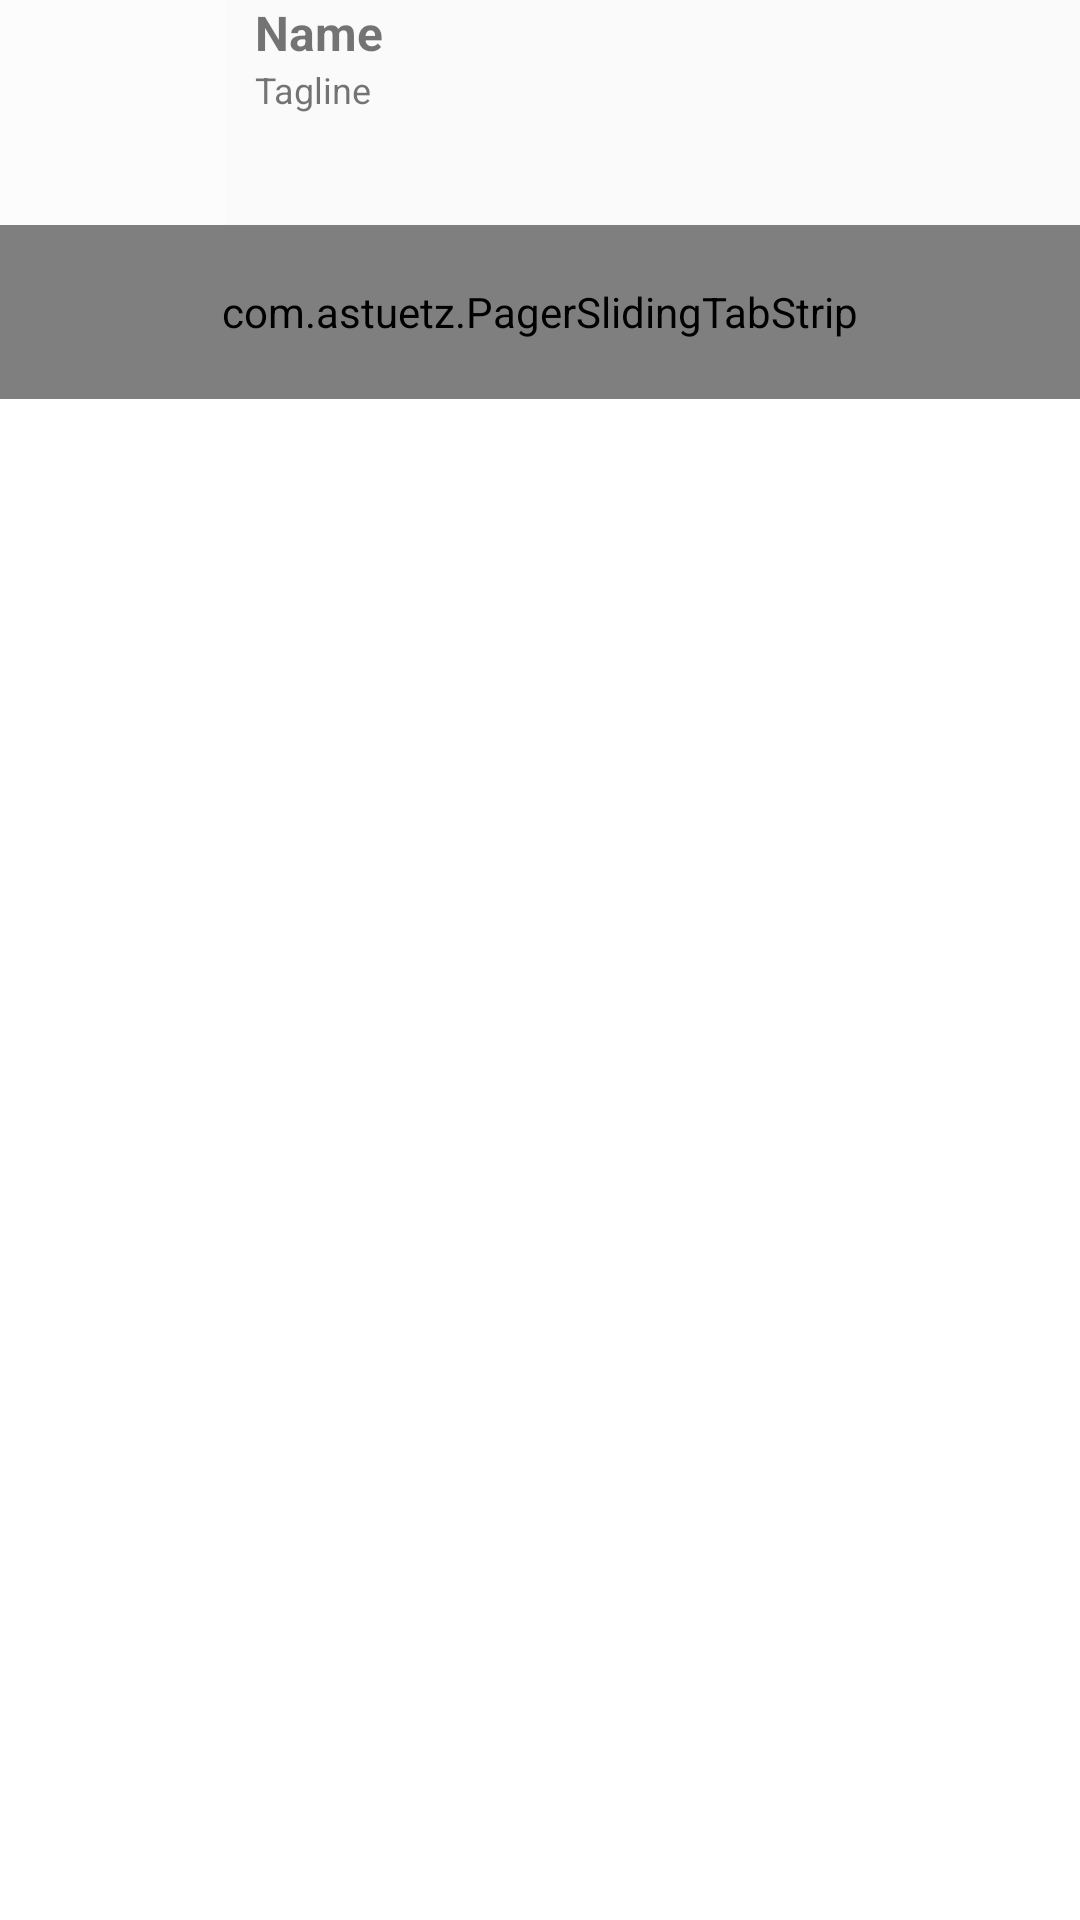

Write the Android layout XML for this screen, with the resource values it uses.
<!-- AndroidManifest.xml: application theme AppTheme -->
<!-- res/layout/activity_profile.xml -->
<RelativeLayout xmlns:android="http://schemas.android.com/apk/res/android"
    xmlns:tools="http://schemas.android.com/tools"
    xmlns:app="http://schemas.android.com/apk/res-auto"
    android:layout_width="match_parent"
    android:layout_height="match_parent"
    android:paddingTop="@dimen/abc_action_bar_default_padding_material"
    tools:context="com.codepath.apps.mysimpletweets.activity.ProfileActivity">
    <RelativeLayout
        android:layout_width="fill_parent"
        android:layout_height="wrap_content"
        android:layout_alignParentTop="true"
        android:layout_alignParentLeft="true"
        android:layout_alignParentStart="true"
        android:id="@+id/rlUserHeader">
        <ImageView
            android:id="@+id/ivProfileImage"
            android:layout_width="75dp"
            android:layout_height="75dp"
            android:layout_marginRight="10dp"
            android:layout_alignParentLeft="true"
            android:layout_alignParentTop="true"
            android:src="@android:drawable/screen_background_light_transparent"/>
        <TextView
            android:layout_width="wrap_content"
            android:layout_height="wrap_content"
            android:text="Name"
            android:textStyle="bold"
            android:textSize="16sp"
            android:id="@+id/tvName"
            android:layout_toRightOf="@+id/ivProfileImage"/>
        <TextView
            android:layout_width="wrap_content"
            android:layout_height="wrap_content"
            android:text="Tagline"
            android:id="@+id/tvTagline"
            android:layout_below="@+id/tvName"
            android:layout_alignLeft="@+id/tvName"
            android:textSize="12sp"/>
        </RelativeLayout>

        <RelativeLayout
            android:layout_width="match_parent"
            android:layout_height="match_parent"
            android:id="@+id/rlUserCount"
            android:layout_below="@+id/rlUserHeader">
            <com.astuetz.PagerSlidingTabStrip
                android:id="@+id/tabsProfile"
                app:pstsShouldExpand="true"
                app:pstsTextAllCaps="true"
                android:layout_width="match_parent"
                android:layout_height="58dp">
            </com.astuetz.PagerSlidingTabStrip>
            <android.support.v4.view.ViewPager
                android:id="@+id/viewprofilepager"
                android:layout_width="match_parent"
                android:layout_height="match_parent"
                android:layout_below="@+id/tabsProfile"
                android:background="@android:color/white" />
        </RelativeLayout>
</RelativeLayout>
<!-- resources referenced by this layout -->
<resources>
  <style name="AppTheme" parent="AppBaseTheme">
  
          
      </style>
  <style name="AppBaseTheme" parent="Theme.AppCompat.Light.DarkActionBar">
          <item name="android:actionBarStyle">@style/MyActionBar</item>
          <item name="android:actionBarTabTextStyle">@style/MyActionBarTabText</item>
  
          
          <item name="actionBarStyle">@style/MyActionBar</item>
          <item name="actionBarTabTextStyle">@style/MyActionBarTabText</item>
      </style>
  <style name="MyActionBar" parent="@style/Widget.AppCompat.Light.ActionBar.Solid.Inverse">
          <item name="android:background">@color/primary_blue</item>
          <item name="android:titleTextStyle">@style/MyActionBar.TitleTextStyle</item>
  
          
          <item name="background">@color/primary_blue</item>
          <item name="titleTextStyle">@style/MyActionBar.TitleTextStyle</item>
      </style>
  <style name="MyActionBarTabText" parent="@style/Widget.AppCompat.ActionBar.TabText">
          <item name="android:textColor">@color/white</item>
      </style>
  <color name="primary_blue">#55ACEE</color>
  <style name="MyActionBar.TitleTextStyle" parent="@style/TextAppearance.AppCompat.Widget.ActionBar.Title">
          <item name="android:textColor">@color/white</item>
      </style>
  <color name="white">#F5F8FA</color>
</resources>
